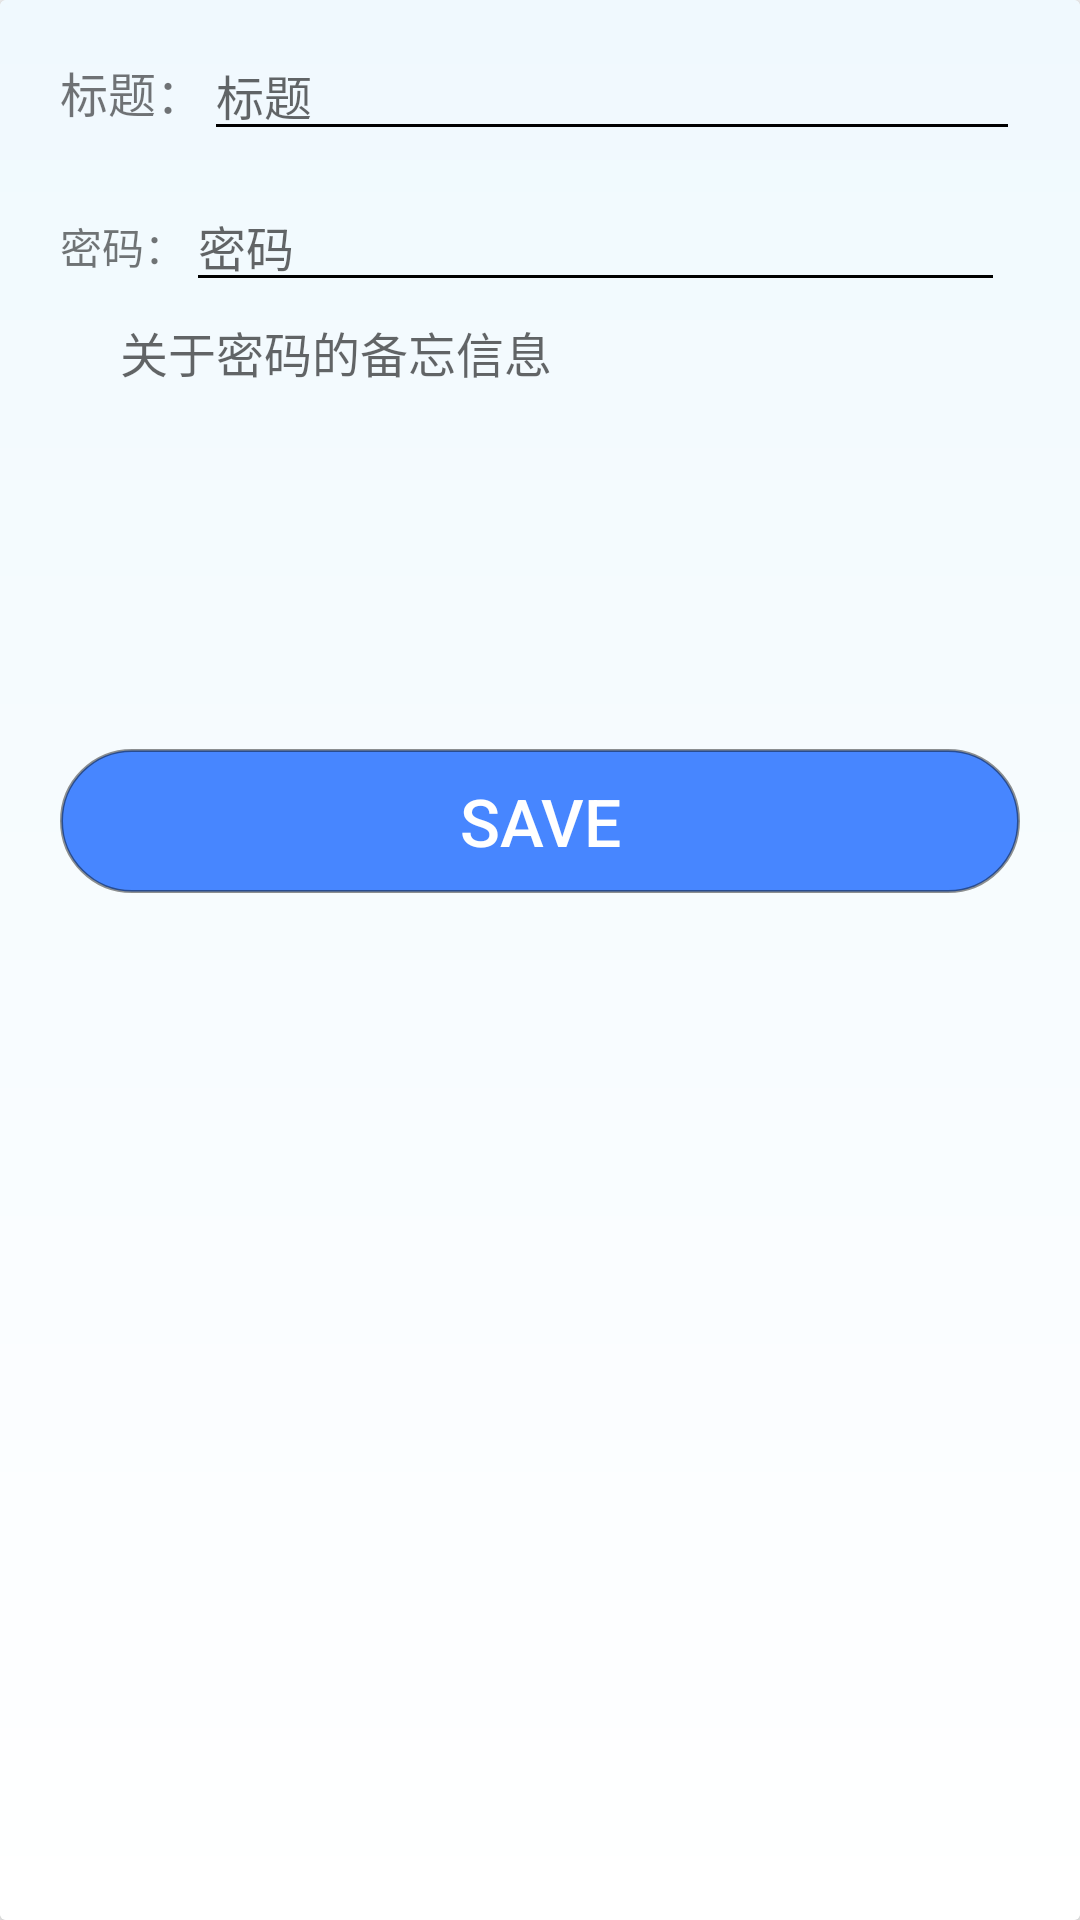

Android layout source for this screen:
<!-- AndroidManifest.xml: application theme AppTheme.NoActionBar -->
<!-- res/layout/content_edit.xml -->
<?xml version="1.0" encoding="utf-8"?>
<android.support.v7.widget.CardView xmlns:android="http://schemas.android.com/apk/res/android"
    xmlns:tools="http://schemas.android.com/tools"
    xmlns:app="http://schemas.android.com/apk/res-auto"
    app:layout_behavior="@string/appbar_scrolling_view_behavior"
    tools:context="com.trendmicro.materialdesign_note.act.EditActivity"
    tools:showIn="@layout/app_bar_main"
    android:layout_width="match_parent"
    android:layout_height="match_parent"
    app:cardElevation="4dp"
    app:cardCornerRadius="2dp">
        <LinearLayout
            android:paddingLeft="10dp"
            android:paddingRight="10dp"
            android:layout_width="match_parent"
            android:layout_height="match_parent"
            android:orientation="vertical"
            android:background="@drawable/shape_signal"
            >

            <LinearLayout
                android:layout_width="match_parent"
                android:layout_height="wrap_content"
                android:orientation="horizontal"
                android:paddingLeft="10dp"
                android:paddingRight="10dp"
                android:paddingTop="10dp">

                <TextView
                    android:layout_width="wrap_content"
                    android:layout_height="wrap_content"
                    android:text="标题："
                    android:textSize="16dp"/>

                <EditText
                    android:id="@+id/title"
                    android:layout_width="wrap_content"
                    android:layout_height="wrap_content"
                    android:layout_weight="1"
                    android:hint="标题"
                    android:textColor="#000"
                    android:textSize="16dp"
                    />

            </LinearLayout>


            <LinearLayout
                android:layout_width="match_parent"
                android:layout_height="wrap_content"
                android:orientation="horizontal"
                android:paddingLeft="10dp"
                android:paddingRight="10dp"
                android:paddingTop="10dp"
                android:layout_marginBottom="5dp">

                <TextView
                    android:layout_width="wrap_content"
                    android:layout_height="wrap_content"
                    android:text="密码："/>
                <EditText
                    android:id="@+id/passWord"
                    android:layout_width="match_parent"
                    android:layout_height="wrap_content"
                    android:layout_weight="1"
                    android:hint="密码"
                    android:textColor="#000"
                    android:textSize="16dp"
                    />
                <CheckBox
                    android:id="@+id/eye"
                    android:layout_marginRight="5dp"
                    android:layout_width="wrap_content"
                    android:layout_height="wrap_content"
                    android:button="@null"
                    android:layout_gravity="center"
                    android:background="@drawable/custom_watch_psw_selector"
                    android:checked="true"
                    />
            </LinearLayout>
            <LinearLayout
                android:id="@+id/memoBack"
                android:layout_width="match_parent"
                android:layout_height="100dp"
                android:layout_marginLeft="20dp"
                android:layout_marginRight="20dp"
                android:layout_marginBottom="5dp"
                android:paddingRight="10dp"
                android:paddingLeft="10dp"
                android:background="@drawable/table_retweet_background">

                <EditText
                android:id="@+id/memo"
                android:layout_width="wrap_content"
                android:layout_height="wrap_content"
                android:background="@null"
                android:hint="关于密码的备忘信息"
                android:textColor="#b1000000"
                android:textSize="16dp"
                />
            </LinearLayout>

            <TextView
                android:id="@+id/timeTextView"
                android:layout_width="wrap_content"
                android:layout_height="wrap_content"
                android:layout_gravity="end"
                android:textColor="@color/light_grey"
                android:visibility="visible"
                android:layout_marginTop="5dp"
                android:layout_marginBottom="5dp"
                android:layout_marginRight="5dp"
                tools:text="创建于2016.01.01 00:00"/>
            <Button
                android:id="@+id/save"
                android:layout_width="match_parent"
                android:layout_height="wrap_content"
                android:background="@drawable/shape_corner"
                android:text="Save"
                android:textSize="22dp"
                android:textColor="#fff"
                android:layout_margin="10dp"/>
        </LinearLayout>
</android.support.v7.widget.CardView>
<!-- res/layout/app_bar_main.xml (included above) -->
<?xml version="1.0" encoding="utf-8"?>
<android.support.design.widget.CoordinatorLayout xmlns:android="http://schemas.android.com/apk/res/android"
    xmlns:app="http://schemas.android.com/apk/res-auto"
    xmlns:tools="http://schemas.android.com/tools"
    android:layout_width="match_parent"
    android:layout_height="match_parent"
    tools:context="com.trendmicro.materialdesign_note.act.MainActivity">

    <android.support.design.widget.AppBarLayout
        android:layout_width="match_parent"
        android:layout_height="wrap_content"
        android:theme="@style/AppTheme.AppBarOverlay">

        <android.support.v7.widget.Toolbar
            android:id="@+id/toolbar"
            android:layout_width="match_parent"
            android:layout_height="?attr/actionBarSize"
            app:popupTheme="@style/AppTheme.PopupOverlay" />

    </android.support.design.widget.AppBarLayout>

    <include layout="@layout/content_main" />

    <android.support.design.widget.FloatingActionButton
        android:id="@+id/fab"
        app:backgroundTint="#4786FF"
        app:rippleColor="#fff"
        app:borderWidth="0dp"
        android:src="@android:drawable/star_big_on"
        android:layout_width="wrap_content"
        android:layout_height="wrap_content"
        android:layout_gravity="bottom|end"
        android:layout_marginLeft="@dimen/fab_margin"
        android:layout_marginRight="@dimen/fab_margin"
        android:layout_marginEnd="15dp"
        android:layout_alignParentBottom="true"
        android:layout_alignParentEnd="true"
        android:layout_marginBottom="13dp"/>


</android.support.design.widget.CoordinatorLayout>
<!-- res/layout/content_main.xml (included above) -->
<?xml version="1.0" encoding="utf-8"?>
<RelativeLayout xmlns:android="http://schemas.android.com/apk/res/android"
    xmlns:app="http://schemas.android.com/apk/res-auto"
    xmlns:tools="http://schemas.android.com/tools"
    android:layout_width="match_parent"
    android:layout_height="match_parent"
    app:layout_behavior="@string/appbar_scrolling_view_behavior"
    tools:context="com.trendmicro.materialdesign_note.act.MainActivity"
    tools:showIn="@layout/app_bar_main">


    <com.yanzhenjie.recyclerview.swipe.SwipeMenuRecyclerView
        android:id="@+id/recyclerView"
        android:layout_width="match_parent"
        android:layout_height="match_parent"
        android:visibility="gone"
        />

    <RelativeLayout
        android:id="@+id/exception"
        android:layout_width="match_parent"
        android:layout_height="match_parent"
        android:orientation="vertical">


        <TextView
            android:layout_width="wrap_content"
            android:layout_height="wrap_content"
            android:layout_centerHorizontal="true"
            android:layout_centerVertical="true"
            android:drawablePadding="15dp"
            android:drawableTop="@mipmap/ic_exception"
            android:gravity="center"
            android:text="主人，您还没添加任何记录哦～～"
            android:textColor="@color/text_color"/>
    </RelativeLayout>

</RelativeLayout>
<!-- resources referenced by this layout -->
<resources>
  <color name="light_grey">#ffbebebe</color>
  <color name="text_color">#7C7F89</color>
  <dimen name="fab_margin">16dp</dimen>
  <!-- drawable shape_corner (drawable) -->
  <?xml version="1.0" encoding="utf-8"?>
  <shape xmlns:android="http://schemas.android.com/apk/res/android">
      <solid android:color="#4786FF"/>
      <corners android:topLeftRadius="47dp"
               android:topRightRadius="47dp"
               android:bottomRightRadius="47dp"
               android:bottomLeftRadius="47dp"/>
      <stroke android:width="1dp" android:color="#6f000000" />
  </shape>
  <!-- drawable shape_signal (drawable) -->
  <?xml version="1.0" encoding="utf-8"?>
  <shape xmlns:android="http://schemas.android.com/apk/res/android">
      <gradient
          android:startColor="#F0F9FE"
          android:endColor="#FFFFFF"
          android:angle="270"
          />
  </shape>
  <style name="AppTheme.AppBarOverlay" parent="ThemeOverlay.AppCompat.Dark.ActionBar" />
  <style name="AppTheme.PopupOverlay" parent="ThemeOverlay.AppCompat.Light" />
  <style name="AppTheme.NoActionBar">
          <item name="windowActionBar">false</item>
          <item name="windowNoTitle">true</item>
      </style>
</resources>
